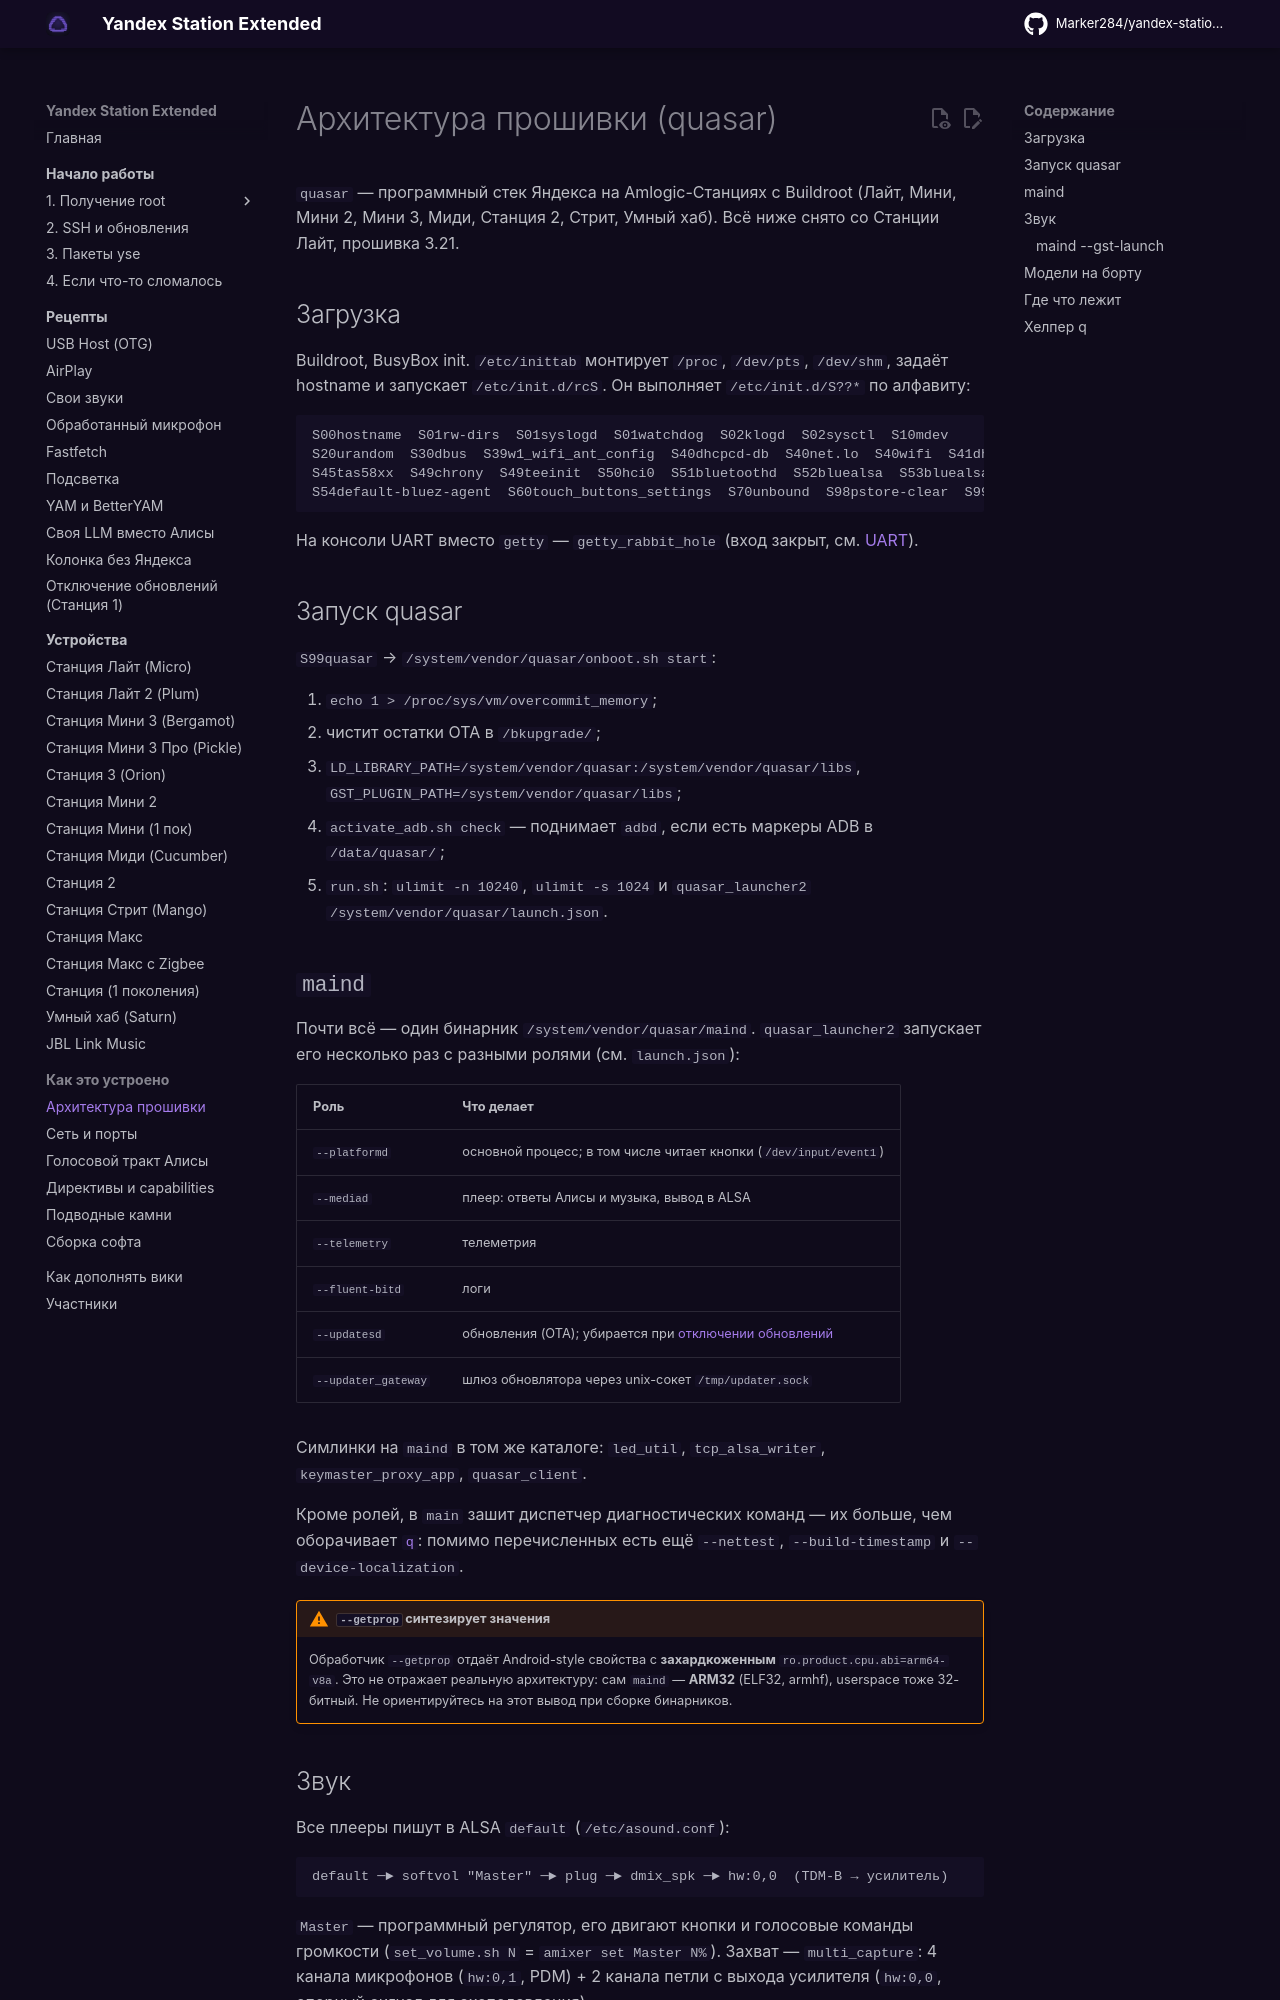

repository: Kirill901/yandex-station-extended · page: internals/architecture/index.html · generator: mkdocs

# Архитектура прошивки (quasar)

`quasar` — программный стек Яндекса на Amlogic-Станциях с Buildroot (Лайт, Мини, Мини 2,
Мини 3, Миди, Станция 2, Стрит, Умный хаб). Всё ниже снято со Станции Лайт, прошивка 3.21.

## Загрузка

Buildroot, BusyBox init. `/etc/inittab` монтирует `/proc`, `/dev/pts`, `/dev/shm`, задаёт
hostname и запускает `/etc/init.d/rcS`. Он выполняет `/etc/init.d/S??*` по алфавиту:

```text
S00hostname  S01rw-dirs  S01syslogd  S01watchdog  S02klogd  S02sysctl  S10mdev
S20urandom  S30dbus  S39w1_wifi_ant_config  S40dhcpcd-db  S40net.lo  S40wifi  S41dhcpcd
S45tas58xx  S49chrony  S49teeinit  S50hci0  S51bluetoothd  S52bluealsa  S53bluealsa-aplay
S54default-bluez-agent  S60touch_buttons_settings  S70unbound  S98pstore-clear  S99quasar
```

На консоли UART вместо `getty` — `getty_rabbit_hole` (вход закрыт, см.
[UART](../start/recovery.md#serial)).

## Запуск quasar

`S99quasar` → `/system/vendor/quasar/onboot.sh start`:

1. `echo 1 > /proc/sys/vm/overcommit_memory`;
2. чистит остатки OTA в `/bkupgrade/`;
3. `LD_LIBRARY_PATH=/system/vendor/quasar:/system/vendor/quasar/libs`, `GST_PLUGIN_PATH=/system/vendor/quasar/libs`;
4. `activate_adb.sh check` — поднимает `adbd`, если есть маркеры ADB в `/data/quasar/`;
5. `run.sh`: `ulimit -n 10240`, `ulimit -s 1024` и
   `quasar_launcher2 /system/vendor/quasar/launch.json`.

## `maind`

Почти всё — один бинарник `/system/vendor/quasar/maind`. `quasar_launcher2` запускает его
несколько раз с разными ролями (см. `launch.json`):

| Роль | Что делает |
|---|---|
| `--platformd` | основной процесс; в том числе читает кнопки (`/dev/input/event1`) |
| `--mediad` | плеер: ответы Алисы и музыка, вывод в ALSA |
| `--telemetry` | телеметрия |
| `--fluent-bitd` | логи |
| `--updatesd` | обновления (OTA); убирается при [отключении обновлений](../start/ssh.md#kill-ota) |
| `--updater_gateway` | шлюз обновлятора через unix-сокет `/tmp/updater.sock` |

Симлинки на `maind` в том же каталоге: `led_util`, `tcp_alsa_writer`,
`keymaster_proxy_app`, `quasar_client`.

Кроме ролей, в `main` зашит диспетчер диагностических команд — их больше, чем оборачивает
[`q`](#q): помимо перечисленных есть ещё `--nettest`, `--build-timestamp` и
`--device-localization`.

!!! warning "`--getprop` синтезирует значения"
    Обработчик `--getprop` отдаёт Android-style свойства с **захардкоженным**
    `ro.product.cpu.abi=arm64-v8a`. Это не отражает реальную архитектуру: сам `maind` — **ARM32**
    (ELF32, armhf), userspace тоже 32-битный. Не ориентируйтесь на этот вывод при сборке бинарников.
